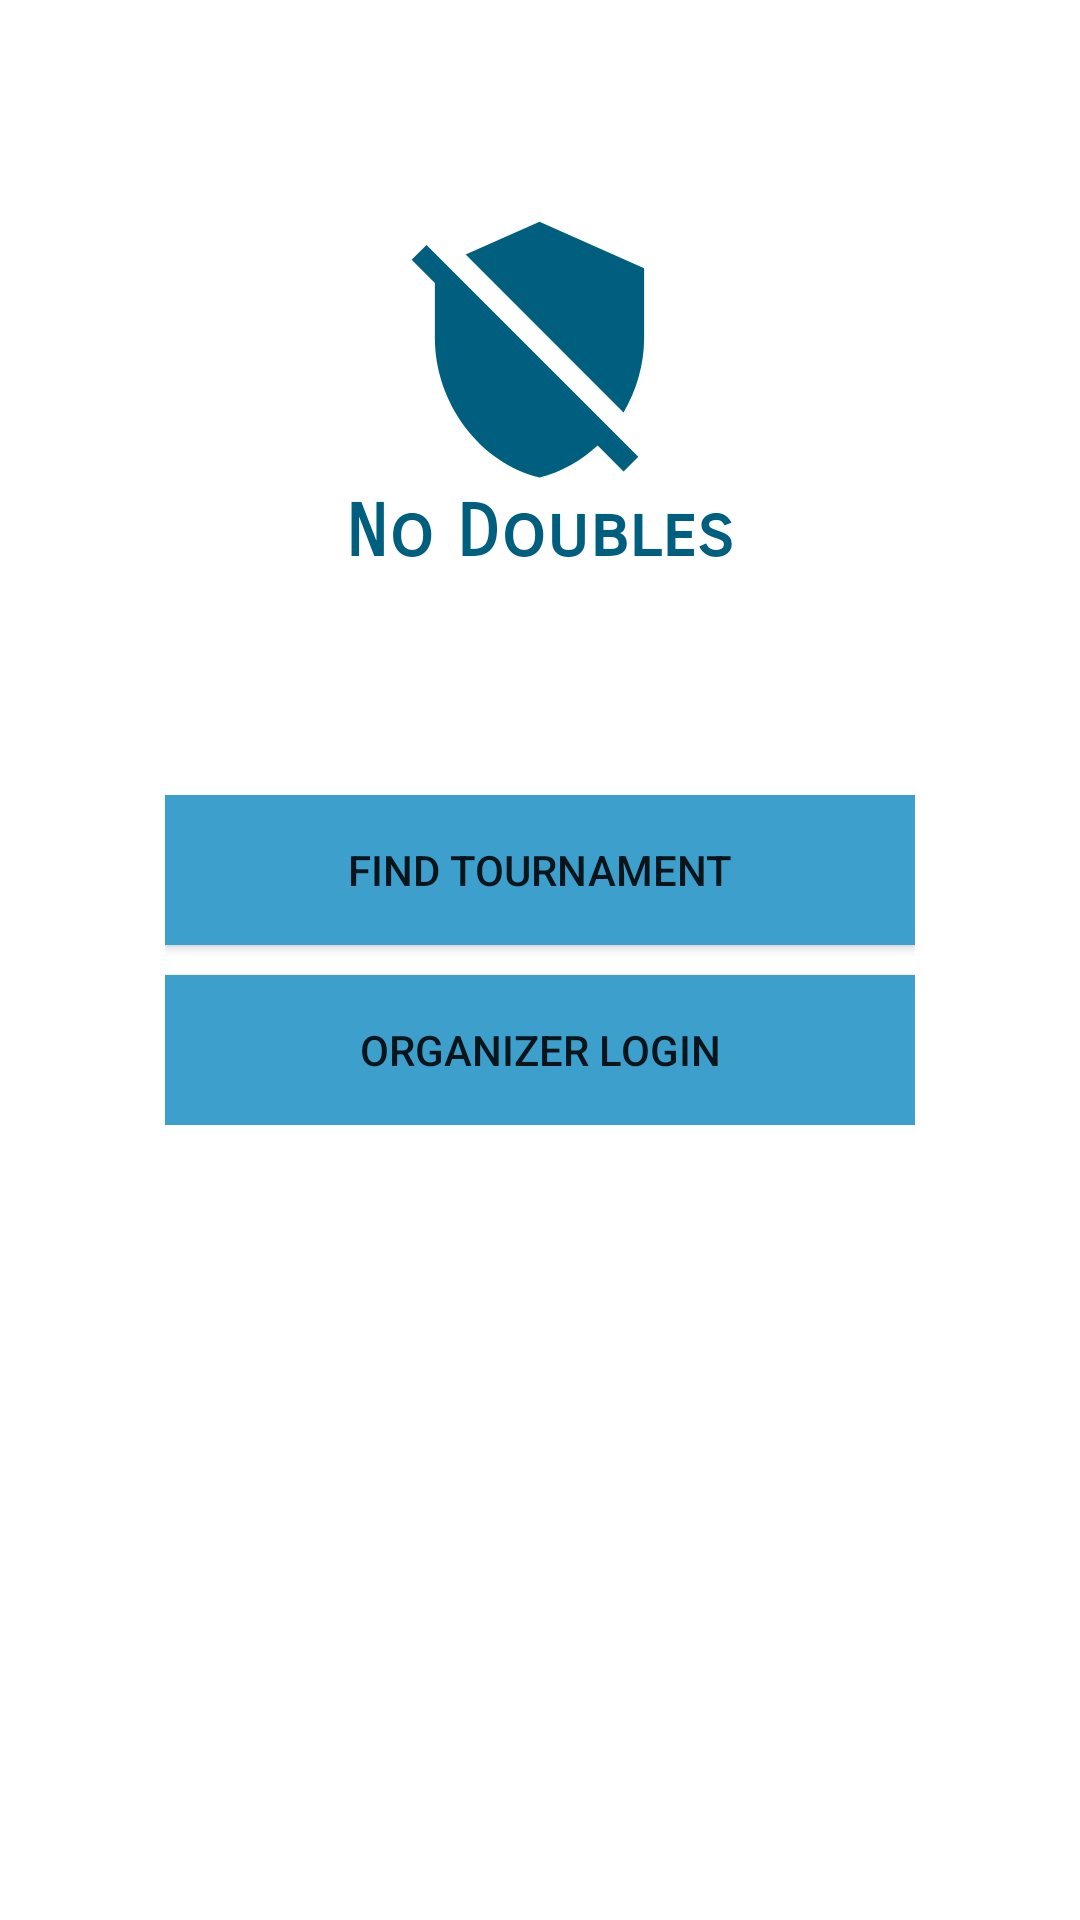

Produce the Android XML layout that renders to this screen, including the resource entries it uses.
<!-- AndroidManifest.xml: application theme AppTheme -->
<!-- res/layout/activity_splash.xml -->
<?xml version="1.0" encoding="utf-8"?>
<RelativeLayout xmlns:android="http://schemas.android.com/apk/res/android"
    xmlns:app="http://schemas.android.com/apk/res-auto"
    xmlns:tools="http://schemas.android.com/tools"
    android:layout_width="match_parent"
    android:layout_height="match_parent"
    android:background="@color/bg"
    tools:context=".SplashActivity">


    <ImageView
        android:id="@+id/imageView"
        android:layout_width="121dp"
        android:layout_height="93dp"
        android:layout_alignParentTop="true"
        android:layout_centerHorizontal="true"
        android:layout_marginTop="70dp"
        android:tint="@color/colorText"
        app:srcCompat="@drawable/ic_double" />

    <TextView
        android:layout_width="163dp"
        android:layout_height="34dp"
        android:layout_below="@+id/imageView"
        android:layout_centerHorizontal="true"
        android:fontFamily="sans-serif-smallcaps"
        android:text="@string/no_doubles"
        android:textAlignment="center"
        android:textColor="@color/colorText"
        android:textSize="24sp"
        android:textStyle="bold" />

    <LinearLayout
        android:layout_width="250dp"
        android:layout_height="110dp"
        android:orientation="vertical"
        android:layout_centerInParent="true">

        <Button
            android:id="@+id/btn_find_tourney"
            android:layout_width="match_parent"
            android:layout_height="50dp"
            android:background="@color/colorPrimary"
            android:text="@string/find_tournament"
            android:layout_marginBottom="10dp"/>
        
        <Button
            android:id="@+id/btn_admin"
            android:layout_width="match_parent"
            android:layout_height="50dp"
            android:layout_marginBottom="75dp"
            android:background="@color/colorPrimary"
            android:text="@string/organizer_login" />
    </LinearLayout>

</RelativeLayout>
<!-- resources referenced by this layout -->
<resources>
  <color name="bg">#ffffff</color>
  <color name="colorPrimary">#3da0cc</color>
  <color name="colorText">#005f7f</color>
  <!-- drawable ic_double (drawable) -->
  <vector xmlns:android="http://schemas.android.com/apk/res/android"
      android:width="48dp"
      android:height="48dp"
      android:viewportWidth="24"
      android:viewportHeight="24">
    <path
        android:fillColor="#FF000000"
        android:pathData="M1,4.27L2.28,3L20.5,21.22L19.23,22.5L17,20.25C15.57,21.57 13.87,22.54 12,23C6.84,21.74 3,16.55 3,11V6.27L1,4.27M12,1L21,5V11C21,13.28 20.35,15.5 19.23,17.41L5.65,3.82L12,1Z"/>
  </vector>
  <string name="find_tournament">Find Tournament</string>
  <string name="no_doubles">No Doubles</string>
  <string name="organizer_login">Organizer Login</string>
  <style name="AppTheme" parent="Theme.AppCompat.Light.DarkActionBar">
          
          <item name="colorPrimary">@color/bg</item>
          <item name="colorPrimaryDark">@color/colorPrimaryDark</item>
          <item name="colorAccent">@color/colorAccent</item>
      </style>
  <color name="colorPrimaryDark">#00202b</color>
  <color name="colorAccent">#002f40</color>
</resources>
